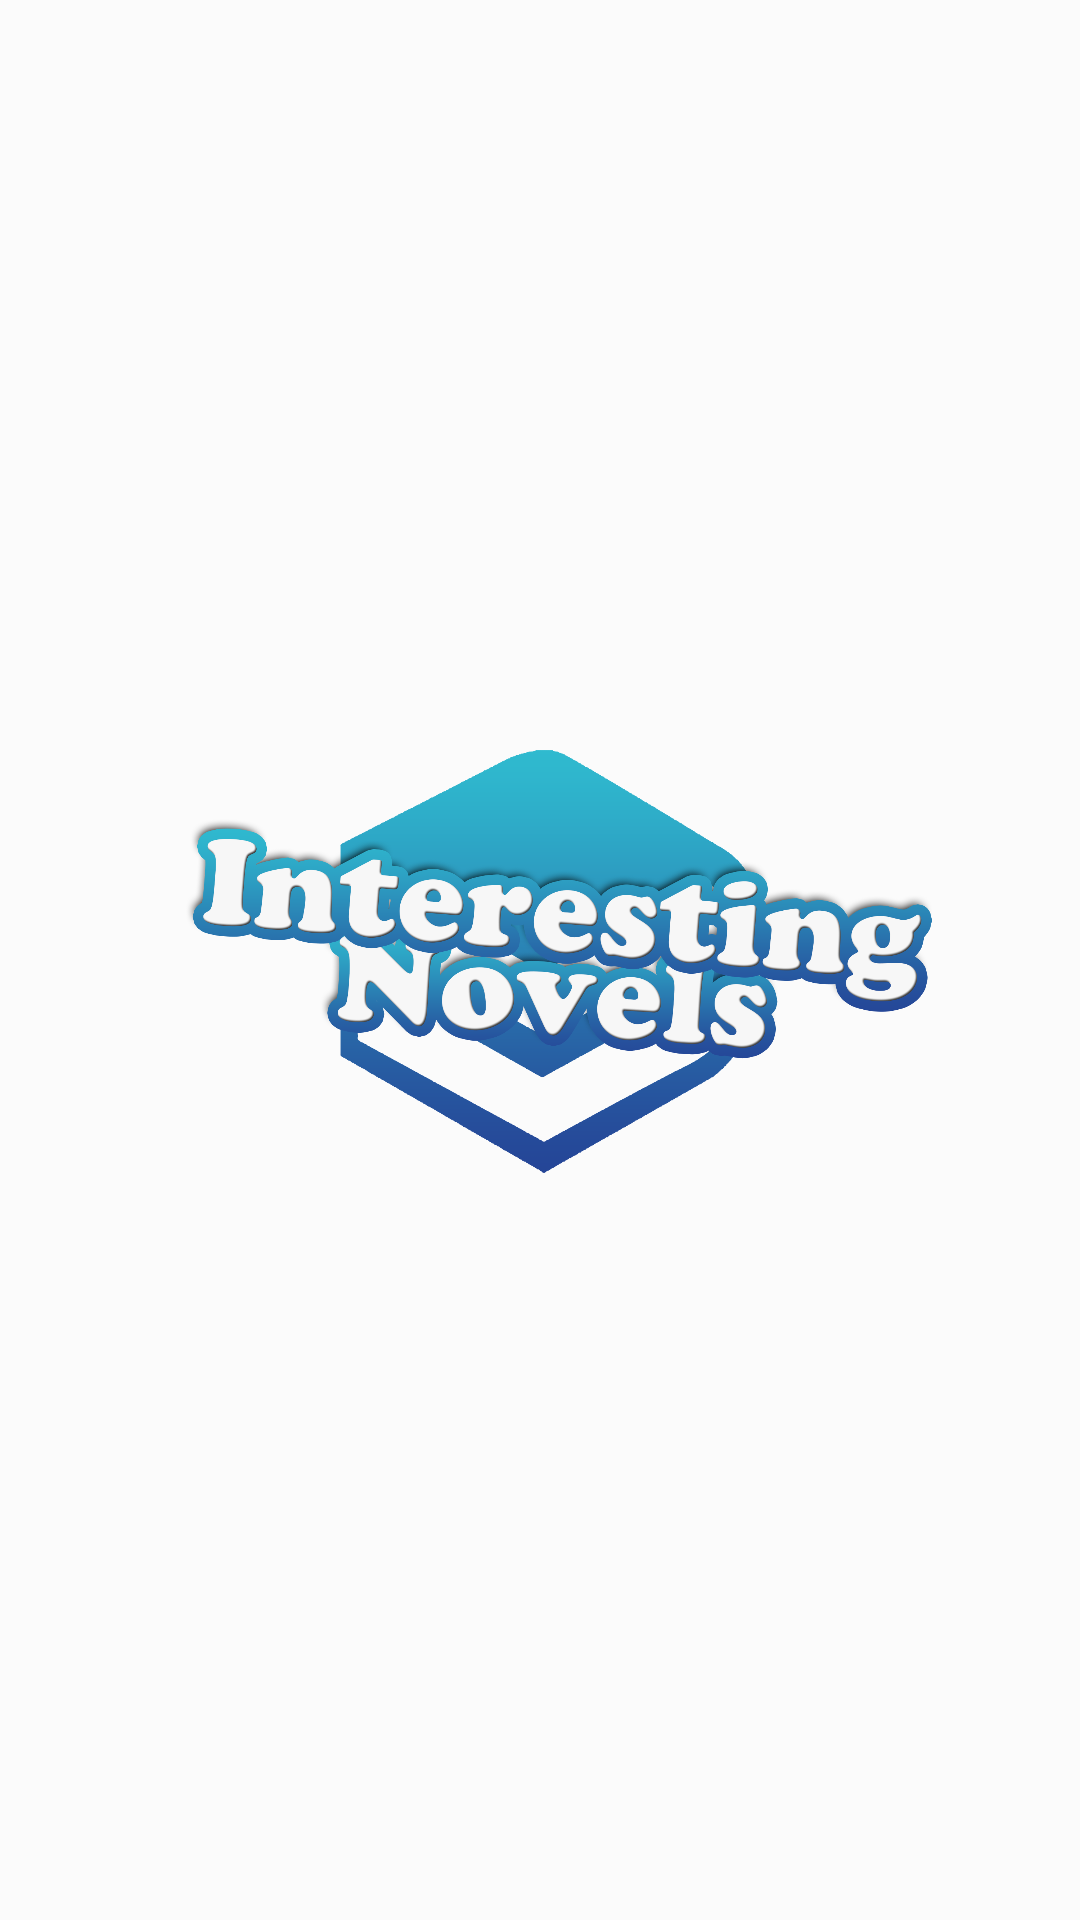

Reconstruct the res/layout file that produces this screen, plus the resources it refers to.
<!-- AndroidManifest.xml: application theme Theme.Interesting_Novels -->
<!-- res/layout/activity_main.xml -->
<?xml version="1.0" encoding="utf-8"?>
<LinearLayout xmlns:android="http://schemas.android.com/apk/res/android"
    xmlns:app="http://schemas.android.com/apk/res-auto"
    xmlns:tools="http://schemas.android.com/tools"
    android:layout_width="match_parent"
    android:layout_height="match_parent"
    tools:context=".MainActivity"
    android:background="@color/hit">

   <ImageView
       android:layout_width="match_parent"
       android:layout_height="match_parent"
       android:src="@drawable/logo3" />
</LinearLayout>
<!-- resources referenced by this layout -->
<resources>
  <color name="hit">#FBFBFB</color>
  <!-- drawable logo3: png bitmap (drawable-v24, 362779 bytes) -->
  <style name="Theme.Interesting_Novels" parent="Theme.MaterialComponents.DayNight.NoActionBar">
          
          <item name="colorPrimary">@color/purple_500</item>
          <item name="colorPrimaryVariant">@color/purple_700</item>
          <item name="colorOnPrimary">@color/white</item>
          
          <item name="colorSecondary">@color/teal_200</item>
          <item name="colorSecondaryVariant">@color/teal_700</item>
          <item name="colorOnSecondary">@color/black</item>
          
          <item name="android:statusBarColor">?attr/colorPrimaryVariant</item>
          
      </style>
  <color name="purple_500">#FF6200EE</color>
  <color name="purple_700">#FF3700B3</color>
  <color name="white">#FFFFFFFF</color>
  <color name="teal_200">#FF03DAC5</color>
  <color name="teal_700">#FF018786</color>
  <color name="black">#FF000000</color>
</resources>
